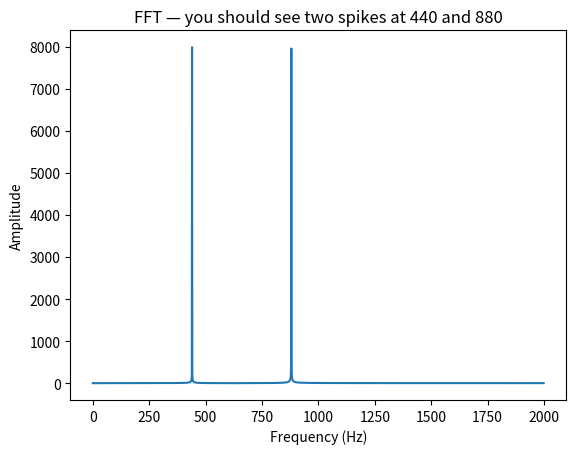

This figure's Python source:
import numpy as np
import matplotlib.pyplot as plt

# Simple example - two sine waves added together
sr = 16000
t = np.linspace(0, 1, sr)  # 1 second

freq1 = 440   # A note
freq2 = 880   # A note one octave up
wave = np.sin(2 * np.pi * freq1 * t) + np.sin(2 * np.pi * freq2 * t)

# Fourier transform
fft = np.abs(np.fft.rfft(wave))
freqs = np.fft.rfftfreq(len(wave), 1/sr)

plt.plot(freqs[:2000], fft[:2000])
plt.xlabel('Frequency (Hz)')
plt.ylabel('Amplitude')
plt.title('FFT — you should see two spikes at 440 and 880')
plt.show()
